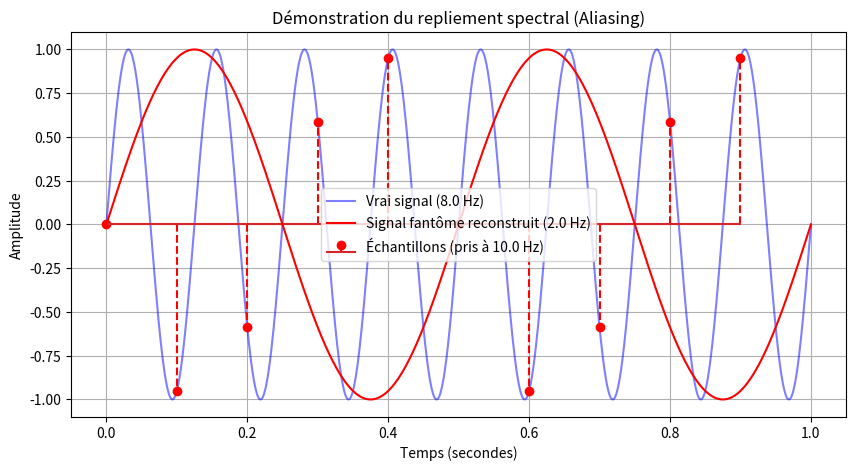

The script that saved this image:
import numpy as np
import matplotlib.pyplot as plt

# Paramètres
F_signal = 8.0  # Fréquence du signal réel (Hz)
F_e = 10.0      # Fréquence d'échantillonnage (Hz)
temps_total = 1.0

# Temps continu (haute résolution pour dessiner la vraie courbe)
t_continu = np.linspace(0, temps_total, 1000)
signal_vrai = np.sin(2 * np.pi * F_signal * t_continu)

# Points d'échantillonnage (les "photos" prises par le système)
t_echantillons = np.arange(0, temps_total, 1/F_e)
echantillons = np.sin(2 * np.pi * F_signal * t_echantillons)

# Affichage
plt.figure(figsize=(10, 5))
plt.plot(t_continu, signal_vrai, label=f'Vrai signal ({F_signal} Hz)', color='blue', alpha=0.5)
plt.stem(t_echantillons, echantillons, linefmt='r--', markerfmt='ro', label=f'Échantillons (pris à {F_e} Hz)')
plt.plot(t_continu, np.sin(2 * np.pi * (F_e - F_signal) * t_continu), label=f'Signal fantôme reconstruit ({(F_e - F_signal)} Hz)', color='red')

plt.title("Démonstration du repliement spectral (Aliasing)")
plt.xlabel("Temps (secondes)")
plt.ylabel("Amplitude")
plt.legend()
plt.grid(True)
plt.show()
